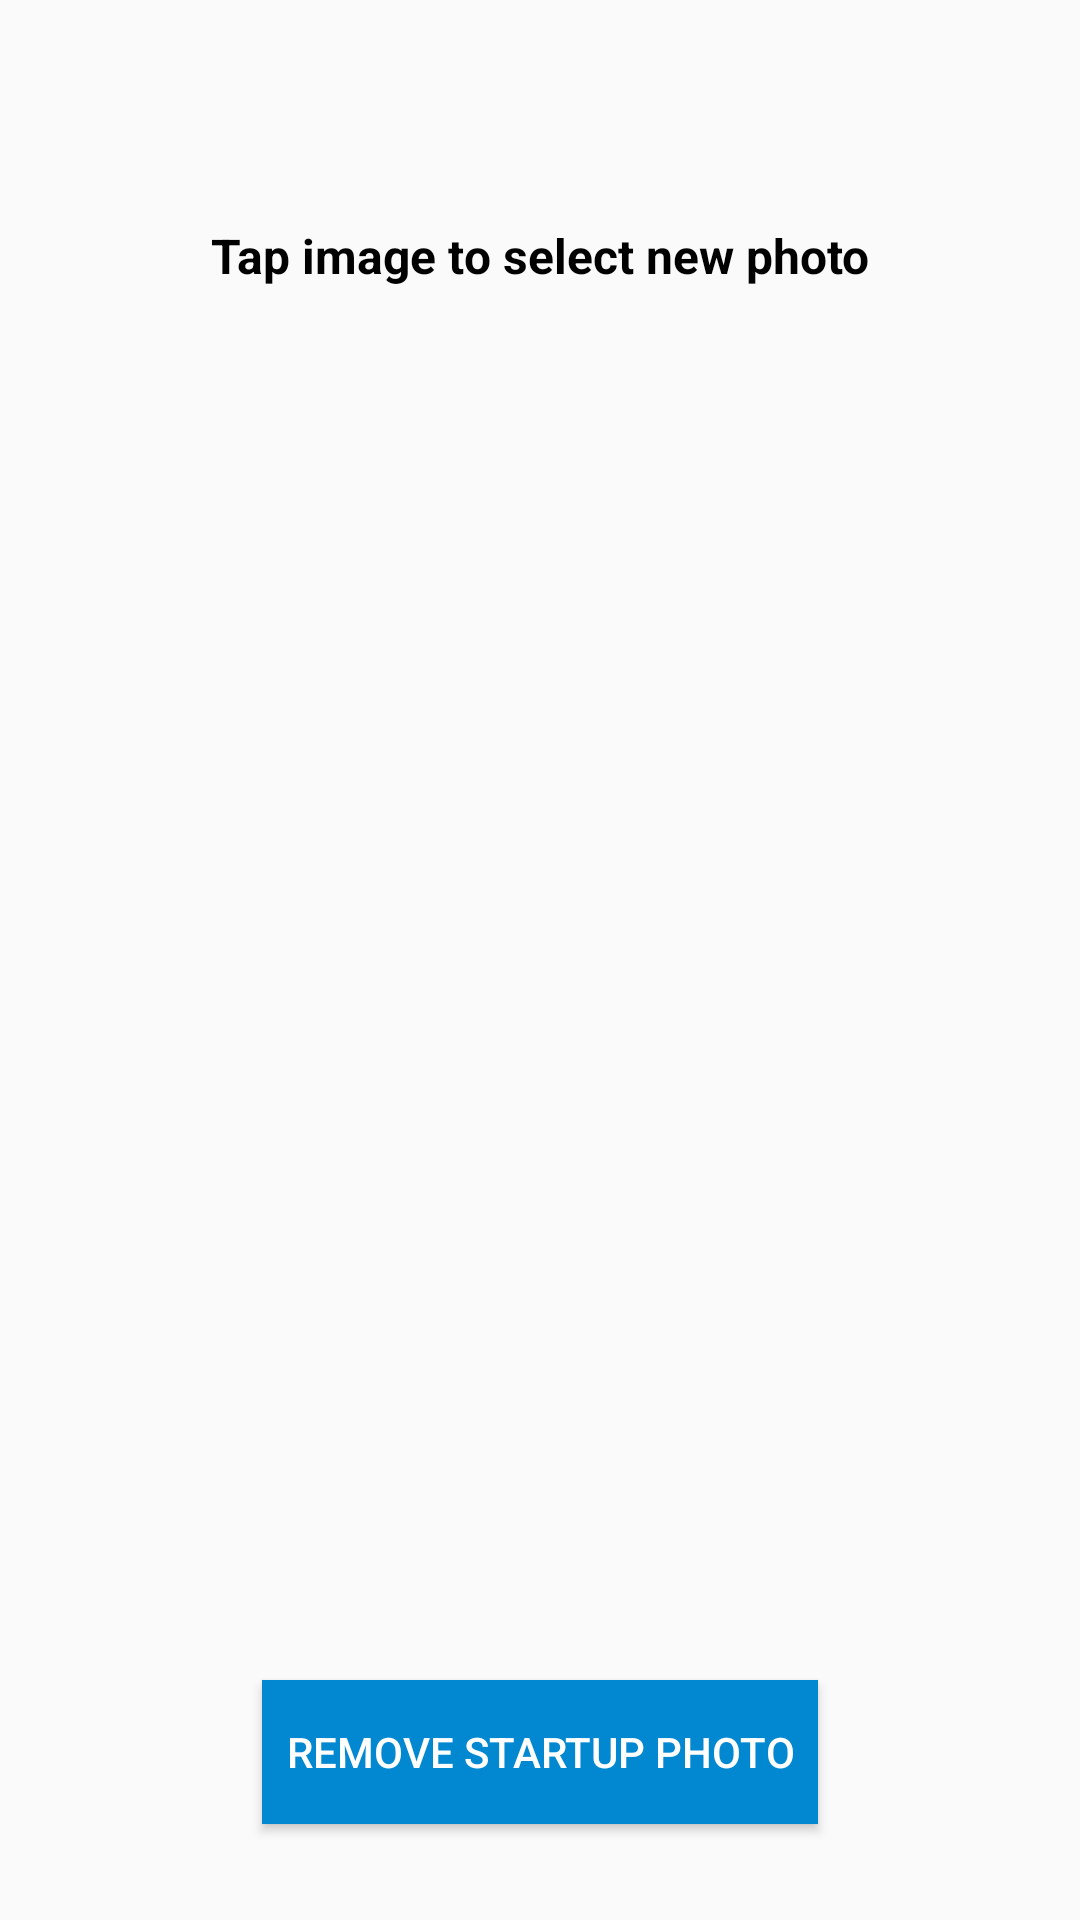

Reconstruct the res/layout file that produces this screen, plus the resources it refers to.
<!-- AndroidManifest.xml: application theme Theme.MyTheme -->
<!-- res/layout/change_startup_photo.xml -->
<?xml version="1.0" encoding="utf-8"?>
<android.support.constraint.ConstraintLayout
    xmlns:android="http://schemas.android.com/apk/res/android"
    xmlns:app="http://schemas.android.com/apk/res-auto"
    android:layout_width="match_parent"
    android:layout_height="match_parent">

    <android.support.constraint.Guideline
        android:id="@+id/image_left_guideline"
        android:layout_width="wrap_content"
        android:layout_height="wrap_content"
        android:orientation="vertical"
        app:layout_constraintGuide_percent="0.1"/>

    <android.support.constraint.Guideline
        android:id="@+id/image_right_guideline"
        android:layout_width="wrap_content"
        android:layout_height="wrap_content"
        android:orientation="vertical"
        app:layout_constraintGuide_percent="0.9"/>

    <android.support.constraint.Guideline
        android:id="@+id/image_top_guideline"
        android:layout_width="wrap_content"
        android:layout_height="wrap_content"
        android:orientation="horizontal"
        app:layout_constraintGuide_percent="0.15"/>

    <android.support.constraint.Guideline
        android:id="@+id/image_bottom_guideline"
        android:layout_width="wrap_content"
        android:layout_height="wrap_content"
        android:orientation="horizontal"
        app:layout_constraintGuide_percent="0.7"/>

    <TextView
        android:layout_width="0dp"
        android:layout_height="wrap_content"
        android:gravity="center"
        app:layout_constraintBottom_toTopOf="@+id/image_top_guideline"
        app:layout_constraintLeft_toLeftOf="@+id/image_left_guideline"
        app:layout_constraintRight_toRightOf="@+id/image_right_guideline"
        app:layout_constraintBottom_toBottomOf="@+id/image_bottom_guideline"
        style="@style/standard_display_black_bold"
        android:textSize="@dimen/text_size_large"
        android:text="@string/tap_image_to_select_new_photo"/>

    <ImageView
        android:id="@+id/change_startup_photo_imageView"
        android:layout_width="0dp"
        android:layout_height="0dp"
        app:srcCompat="@drawable/ic_photo_black_image"
        app:layout_constraintTop_toTopOf="@+id/image_top_guideline"
        app:layout_constraintLeft_toLeftOf="@+id/image_left_guideline"
        app:layout_constraintRight_toRightOf="@+id/image_right_guideline"
        app:layout_constraintBottom_toBottomOf="@+id/image_bottom_guideline"
        android:contentDescription="@string/startup_photo"/>

    <ProgressBar
        android:id="@+id/change_startup_photo_progressBar"
        style="?android:attr/indeterminateProgressStyle"
        android:layout_width="0dp"
        android:layout_height="0dp"
        android:layout_gravity="center"
        android:visibility="gone"
        app:layout_constraintTop_toTopOf="@+id/image_top_guideline"
        app:layout_constraintLeft_toLeftOf="@+id/image_left_guideline"
        app:layout_constraintRight_toRightOf="@+id/image_right_guideline"
        app:layout_constraintBottom_toBottomOf="@+id/image_bottom_guideline"/>

    <android.support.constraint.Guideline
        android:layout_width="wrap_content"
        android:layout_height="wrap_content"
        android:id="@+id/button_bottom_guideline"
        app:layout_constraintGuide_percent=".95"
        android:orientation="horizontal"/>

    <Button
        android:id="@+id/change_startup_photo_remove_button"
        android:layout_width="wrap_content"
        android:layout_height="wrap_content"
        android:text="@string/remove_startup_photo"
        style="@style/standard_button_style"
        app:layout_constraintBottom_toTopOf="@+id/button_bottom_guideline"
        app:layout_constraintLeft_toLeftOf="@+id/image_left_guideline"
        app:layout_constraintRight_toRightOf="@+id/image_right_guideline"/>

</android.support.constraint.ConstraintLayout>
<!-- resources referenced by this layout -->
<resources>
  <dimen name="text_size_large">16sp</dimen>
  <string name="remove_startup_photo">Remove startup photo</string>
  <string name="startup_photo">Startup photo</string>
  <string name="tap_image_to_select_new_photo">Tap image to select new photo</string>
  <style name="standard_button_style">
          <item name="android:textColor">@color/textColorWhite</item>
          <item name="android:background">@color/colorPrimaryDark</item>
          <item name="android:paddingStart">@dimen/margin_standard</item>
          <item name="android:paddingEnd">@dimen/margin_standard</item>
      </style>
  <style name="standard_display_black_bold">
          <item name="android:textSize">12sp</item>
          <item name="android:textStyle">bold</item>
          <item name="android:textColor">@android:color/primary_text_light</item>
      </style>
  <style name="Theme.MyTheme" parent="Theme.AppCompat.Light.NoActionBar">
          
          <item name="android:actionBarStyle">@style/ActionBar</item>
          
          <item name="colorPrimary">@color/colorPrimary</item>
          <item name="colorPrimaryDark">@color/colorPrimaryDark</item>
          <item name="colorAccent">@color/colorAccent</item>
          <item name="preferenceTheme">@style/PreferenceThemeOverlay</item>
  
          
      </style>
  <item name="textColorWhite" type="color">#ffffffff</item>
  <item name="colorPrimaryDark" type="color">#0288D1</item>
  <dimen name="margin_standard">8dp</dimen>
  <style name="ActionBar" parent="Theme.AppCompat.Light">
          <item name="android:icon">@drawable/icon</item>
      </style>
  <item name="colorPrimary" type="color">#03A9F4</item>
  <item name="colorAccent" type="color">#607D8B</item>
</resources>
